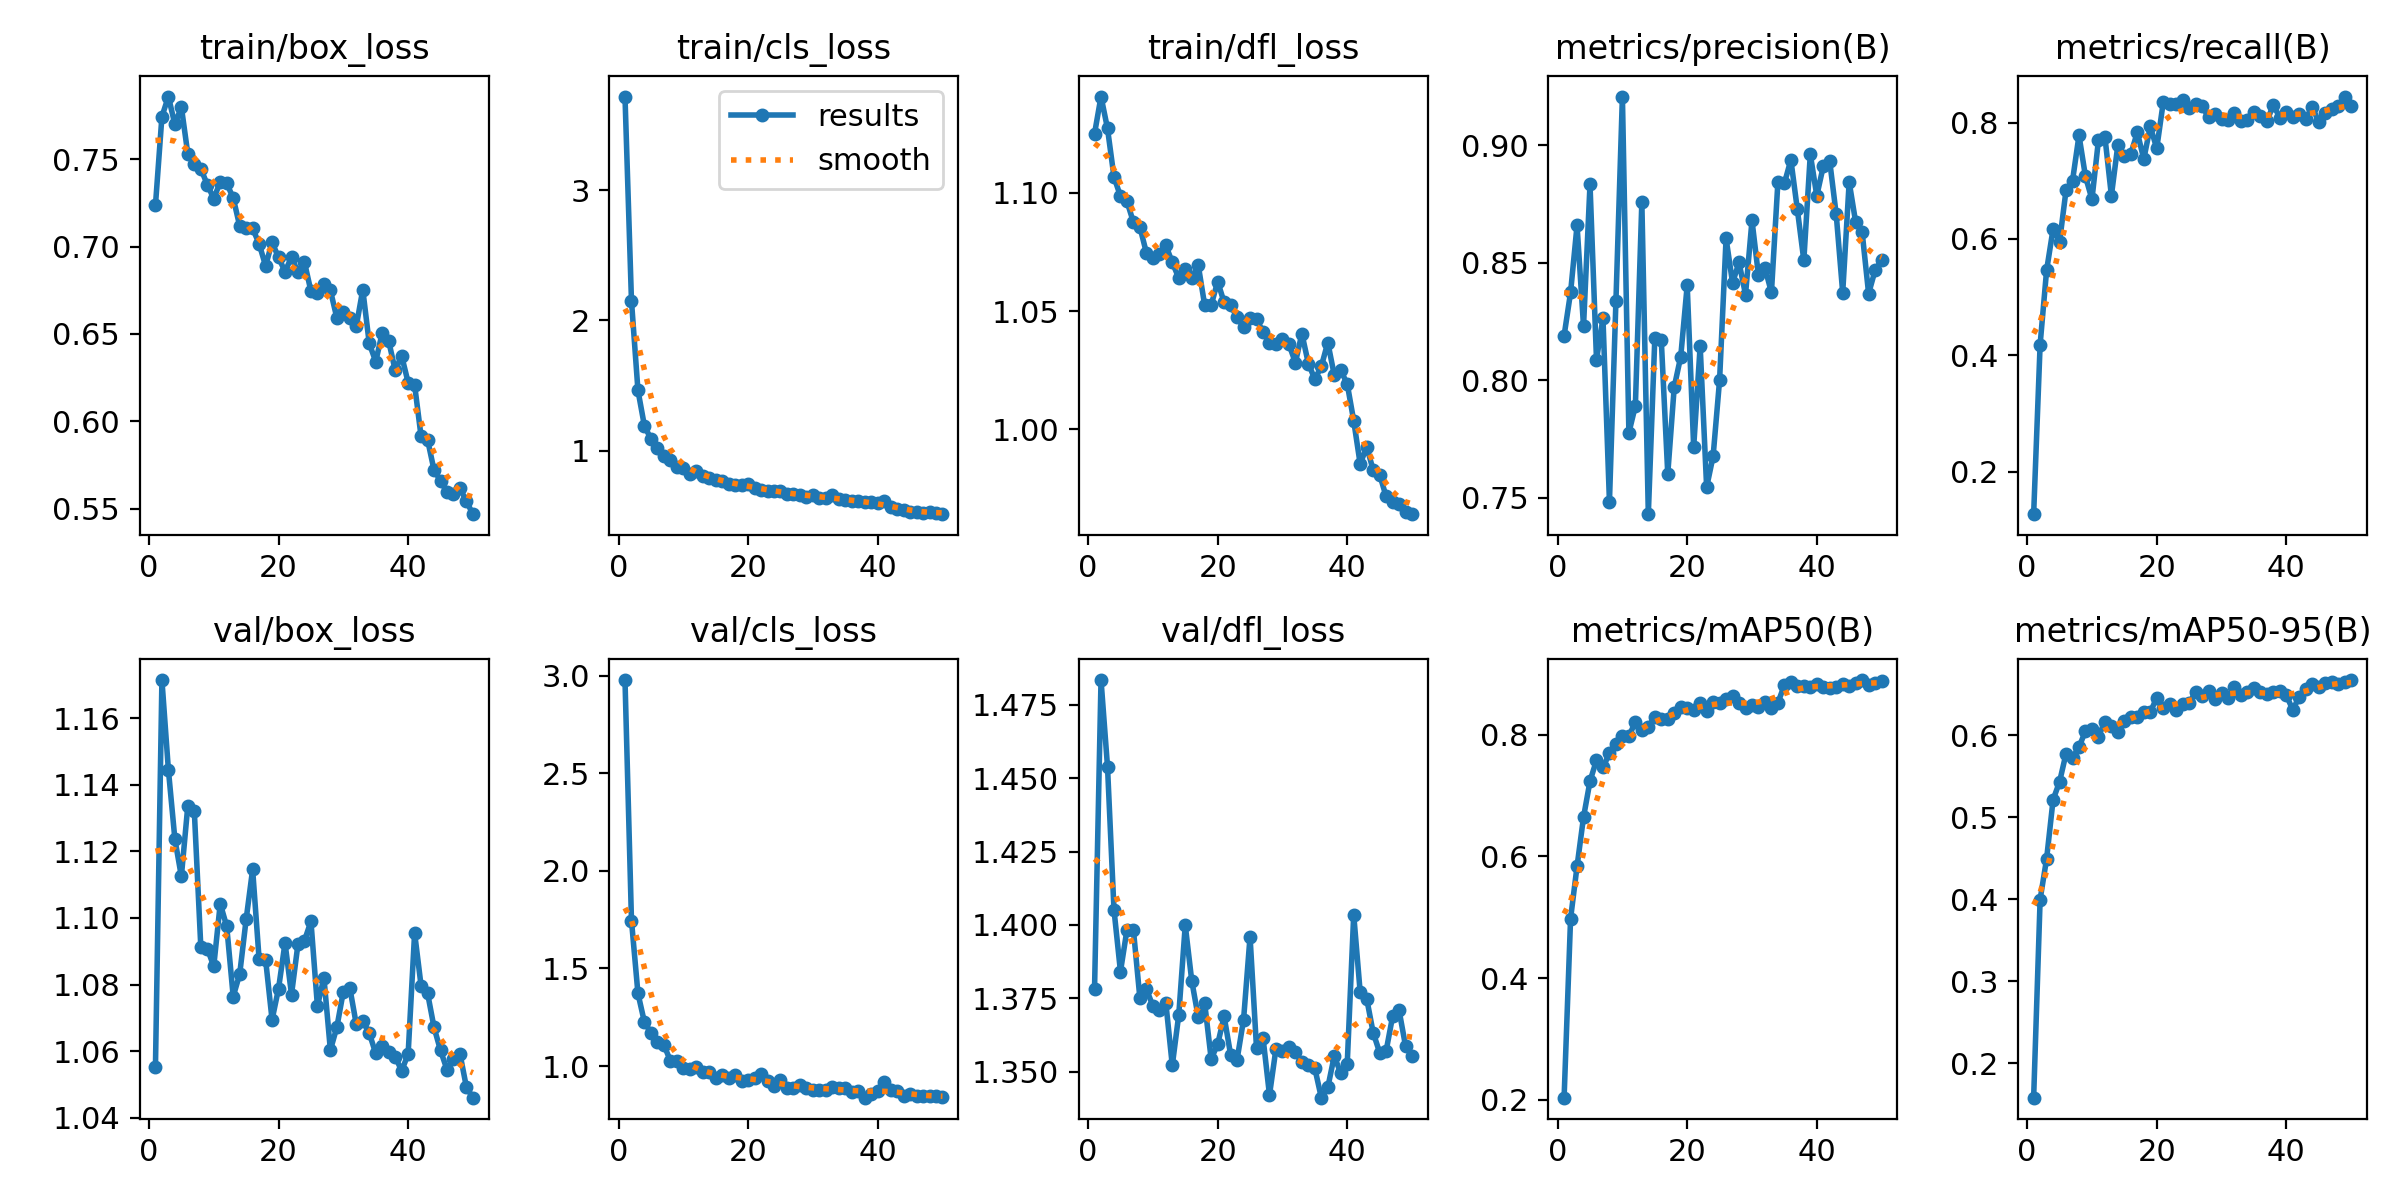

Data behind this chart, as committed beside it:
epoch, train/box_loss, train/cls_loss, train/dfl_loss, metrics/precision(B), metrics/recall(B), metrics/mAP50(B), metrics/mAP50-95(B), val/box_loss, val/cls_loss, val/dfl_loss, lr/pg0, lr/pg1, lr/pg2
1, 0.7236, 3.717, 1.125, 0.8189, 0.1267, 0.2035, 0.1577, 1.055, 2.977, 1.378, 8.4426e-05, 8.4426e-05, 8.4426e-05
2, 0.7744, 2.15, 1.141, 0.8373, 0.4184, 0.4978, 0.3994, 1.171, 1.746, 1.484, 0.0001664, 0.0001664, 0.0001664
3, 0.7859, 1.464, 1.127, 0.8659, 0.546, 0.5838, 0.449, 1.145, 1.372, 1.454, 0.000245, 0.000245, 0.000245
4, 0.7699, 1.191, 1.107, 0.823, 0.6171, 0.6645, 0.521, 1.124, 1.225, 1.405, 0.0002408, 0.0002408, 0.0002408
5, 0.78, 1.093, 1.099, 0.8833, 0.5953, 0.7237, 0.5429, 1.113, 1.171, 1.384, 0.0002408, 0.0002408, 0.0002408
6, 0.7529, 1.026, 1.097, 0.8087, 0.6837, 0.7581, 0.5773, 1.134, 1.124, 1.398, 0.0002357, 0.0002357, 0.0002357
7, 0.747, 0.9605, 1.088, 0.8263, 0.7001, 0.7462, 0.5722, 1.132, 1.109, 1.398, 0.0002307, 0.0002307, 0.0002307
8, 0.7446, 0.9311, 1.086, 0.7483, 0.778, 0.7695, 0.5852, 1.091, 1.027, 1.375, 0.0002256, 0.0002256, 0.0002256
9, 0.7355, 0.877, 1.075, 0.8337, 0.7074, 0.7844, 0.6049, 1.091, 1.024, 1.378, 0.0002205, 0.0002205, 0.0002205
10, 0.7274, 0.8727, 1.073, 0.9207, 0.6682, 0.7982, 0.6079, 1.085, 0.9896, 1.372, 0.0002155, 0.0002155, 0.0002155
11, 0.737, 0.8253, 1.074, 0.7776, 0.7696, 0.7981, 0.5982, 1.104, 0.9854, 1.371, 0.0002104, 0.0002104, 0.0002104
12, 0.7361, 0.8448, 1.078, 0.789, 0.7755, 0.8205, 0.6164, 1.097, 0.9945, 1.373, 0.0002053, 0.0002053, 0.0002053
13, 0.7279, 0.8063, 1.071, 0.8758, 0.6745, 0.8075, 0.6109, 1.076, 0.9675, 1.352, 0.0002002, 0.0002002, 0.0002002
14, 0.7118, 0.7952, 1.064, 0.7429, 0.7618, 0.8128, 0.6038, 1.083, 0.97, 1.369, 0.0001952, 0.0001952, 0.0001952
15, 0.7103, 0.7787, 1.068, 0.8177, 0.7432, 0.8298, 0.617, 1.1, 0.9383, 1.4, 0.0001901, 0.0001901, 0.0001901
16, 0.7104, 0.7682, 1.064, 0.8171, 0.7462, 0.8254, 0.6215, 1.115, 0.9527, 1.381, 0.000185, 0.000185, 0.000185
17, 0.7016, 0.7491, 1.069, 0.7601, 0.7834, 0.8257, 0.622, 1.088, 0.9389, 1.369, 0.00018, 0.00018, 0.00018
18, 0.689, 0.7395, 1.052, 0.7971, 0.7372, 0.8358, 0.6282, 1.087, 0.9526, 1.373, 0.0001749, 0.0001749, 0.0001749
19, 0.7024, 0.7387, 1.052, 0.81, 0.7933, 0.8455, 0.6281, 1.069, 0.9247, 1.354, 0.0001698, 0.0001698, 0.0001698
20, 0.6937, 0.7449, 1.062, 0.8404, 0.7559, 0.8444, 0.6451, 1.079, 0.9264, 1.359, 0.0001648, 0.0001648, 0.0001648
21, 0.6857, 0.7194, 1.054, 0.7715, 0.8347, 0.8414, 0.6325, 1.093, 0.9385, 1.369, 0.0001597, 0.0001597, 0.0001597
22, 0.6939, 0.7007, 1.052, 0.8145, 0.8314, 0.8524, 0.6376, 1.077, 0.9591, 1.356, 0.0001546, 0.0001546, 0.0001546
23, 0.6853, 0.6925, 1.048, 0.7544, 0.8315, 0.8386, 0.63, 1.092, 0.9214, 1.354, 0.0001496, 0.0001496, 0.0001496
24, 0.6911, 0.6935, 1.043, 0.7676, 0.8384, 0.853, 0.6375, 1.093, 0.8985, 1.368, 0.0001445, 0.0001445, 0.0001445
25, 0.6744, 0.6917, 1.047, 0.8001, 0.8251, 0.8522, 0.639, 1.099, 0.9279, 1.396, 0.0001394, 0.0001394, 0.0001394
26, 0.6732, 0.6724, 1.047, 0.8603, 0.8326, 0.859, 0.6523, 1.073, 0.886, 1.358, 0.0001344, 0.0001344, 0.0001344
27, 0.6785, 0.6726, 1.041, 0.8415, 0.828, 0.864, 0.6479, 1.082, 0.8889, 1.362, 0.0001293, 0.0001293, 0.0001293
28, 0.6749, 0.6631, 1.037, 0.8501, 0.8096, 0.8527, 0.6537, 1.06, 0.9023, 1.342, 0.0001242, 0.0001242, 0.0001242
29, 0.6591, 0.6482, 1.036, 0.8364, 0.8142, 0.8441, 0.6439, 1.067, 0.8885, 1.358, 0.0001191, 0.0001191, 0.0001191
30, 0.6627, 0.6614, 1.038, 0.868, 0.8063, 0.8486, 0.6519, 1.078, 0.8796, 1.357, 0.0001141, 0.0001141, 0.0001141
31, 0.6588, 0.64, 1.036, 0.8446, 0.8048, 0.8457, 0.6448, 1.079, 0.8801, 1.358, 0.000109, 0.000109, 0.000109
32, 0.6544, 0.6373, 1.028, 0.8478, 0.8167, 0.8533, 0.6584, 1.068, 0.8787, 1.357, 0.0001039, 0.0001039, 0.0001039
33, 0.6753, 0.6604, 1.04, 0.8374, 0.802, 0.8439, 0.6488, 1.069, 0.8939, 1.353, 9.8867e-05, 9.8867e-05, 9.8867e-05
34, 0.6445, 0.6303, 1.028, 0.8844, 0.805, 0.8524, 0.6521, 1.065, 0.8901, 1.352, 9.3798e-05, 9.3798e-05, 9.3798e-05
35, 0.6342, 0.6224, 1.021, 0.8838, 0.819, 0.8817, 0.6571, 1.059, 0.8863, 1.351, 8.873e-05, 8.873e-05, 8.873e-05
36, 0.6506, 0.6151, 1.027, 0.8938, 0.8119, 0.8863, 0.6525, 1.062, 0.8681, 1.341, 8.3661e-05, 8.3661e-05, 8.3661e-05
37, 0.6459, 0.6186, 1.037, 0.8727, 0.8023, 0.88, 0.6497, 1.06, 0.8735, 1.345, 7.8592e-05, 7.8592e-05, 7.8592e-05
38, 0.6292, 0.6082, 1.023, 0.851, 0.8307, 0.8804, 0.6525, 1.058, 0.8384, 1.355, 7.3523e-05, 7.3523e-05, 7.3523e-05
39, 0.6374, 0.606, 1.025, 0.8961, 0.8082, 0.8782, 0.6534, 1.054, 0.856, 1.349, 6.8454e-05, 6.8454e-05, 6.8454e-05
40, 0.6222, 0.6002, 1.019, 0.8785, 0.8177, 0.8834, 0.6485, 1.059, 0.8733, 1.353, 6.3386e-05, 6.3386e-05, 6.3386e-05
41, 0.6207, 0.6179, 1.004, 0.891, 0.8096, 0.8786, 0.6307, 1.095, 0.9192, 1.403, 5.8317e-05, 5.8317e-05, 5.8317e-05
42, 0.5913, 0.5703, 0.9852, 0.8931, 0.815, 0.8766, 0.647, 1.08, 0.8769, 1.377, 5.3248e-05, 5.3248e-05, 5.3248e-05
43, 0.5894, 0.5567, 0.9926, 0.8705, 0.8068, 0.8779, 0.6561, 1.077, 0.8736, 1.375, 4.8179e-05, 4.8179e-05, 4.8179e-05
44, 0.572, 0.5447, 0.9828, 0.8372, 0.8275, 0.8829, 0.6618, 1.067, 0.8486, 1.363, 4.311e-05, 4.311e-05, 4.311e-05
45, 0.566, 0.5328, 0.9808, 0.8844, 0.8005, 0.8807, 0.6583, 1.06, 0.8558, 1.357, 3.8042e-05, 3.8042e-05, 3.8042e-05
46, 0.5593, 0.532, 0.9716, 0.8673, 0.8173, 0.885, 0.6633, 1.054, 0.847, 1.357, 3.2973e-05, 3.2973e-05, 3.2973e-05
47, 0.5586, 0.5245, 0.969, 0.863, 0.8227, 0.8899, 0.6643, 1.058, 0.8476, 1.369, 2.7904e-05, 2.7904e-05, 2.7904e-05
48, 0.5617, 0.5318, 0.9685, 0.8368, 0.828, 0.8817, 0.6628, 1.059, 0.8478, 1.371, 2.2835e-05, 2.2835e-05, 2.2835e-05
49, 0.5541, 0.5204, 0.9651, 0.8468, 0.8448, 0.8845, 0.6641, 1.049, 0.8446, 1.359, 1.7766e-05, 1.7766e-05, 1.7766e-05
50, 0.5468, 0.5149, 0.9641, 0.8511, 0.8286, 0.8882, 0.667, 1.046, 0.8396, 1.355, 1.2698e-05, 1.2698e-05, 1.2698e-05
